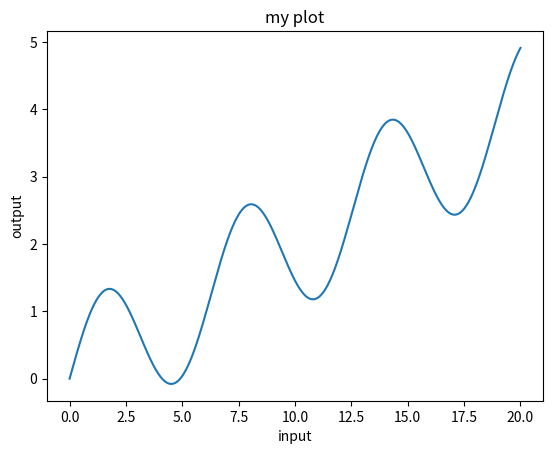

Write the Python code that produced this figure.
import numpy as np
from matplotlib import pyplot as plt

x = np.linspace(0, 20, 1000)

y = np.sin(x) + 0.2 * x

plt.plot(x,y)
plt.xlabel('input')
plt.ylabel('output')
plt.title("my plot")

plt.show()